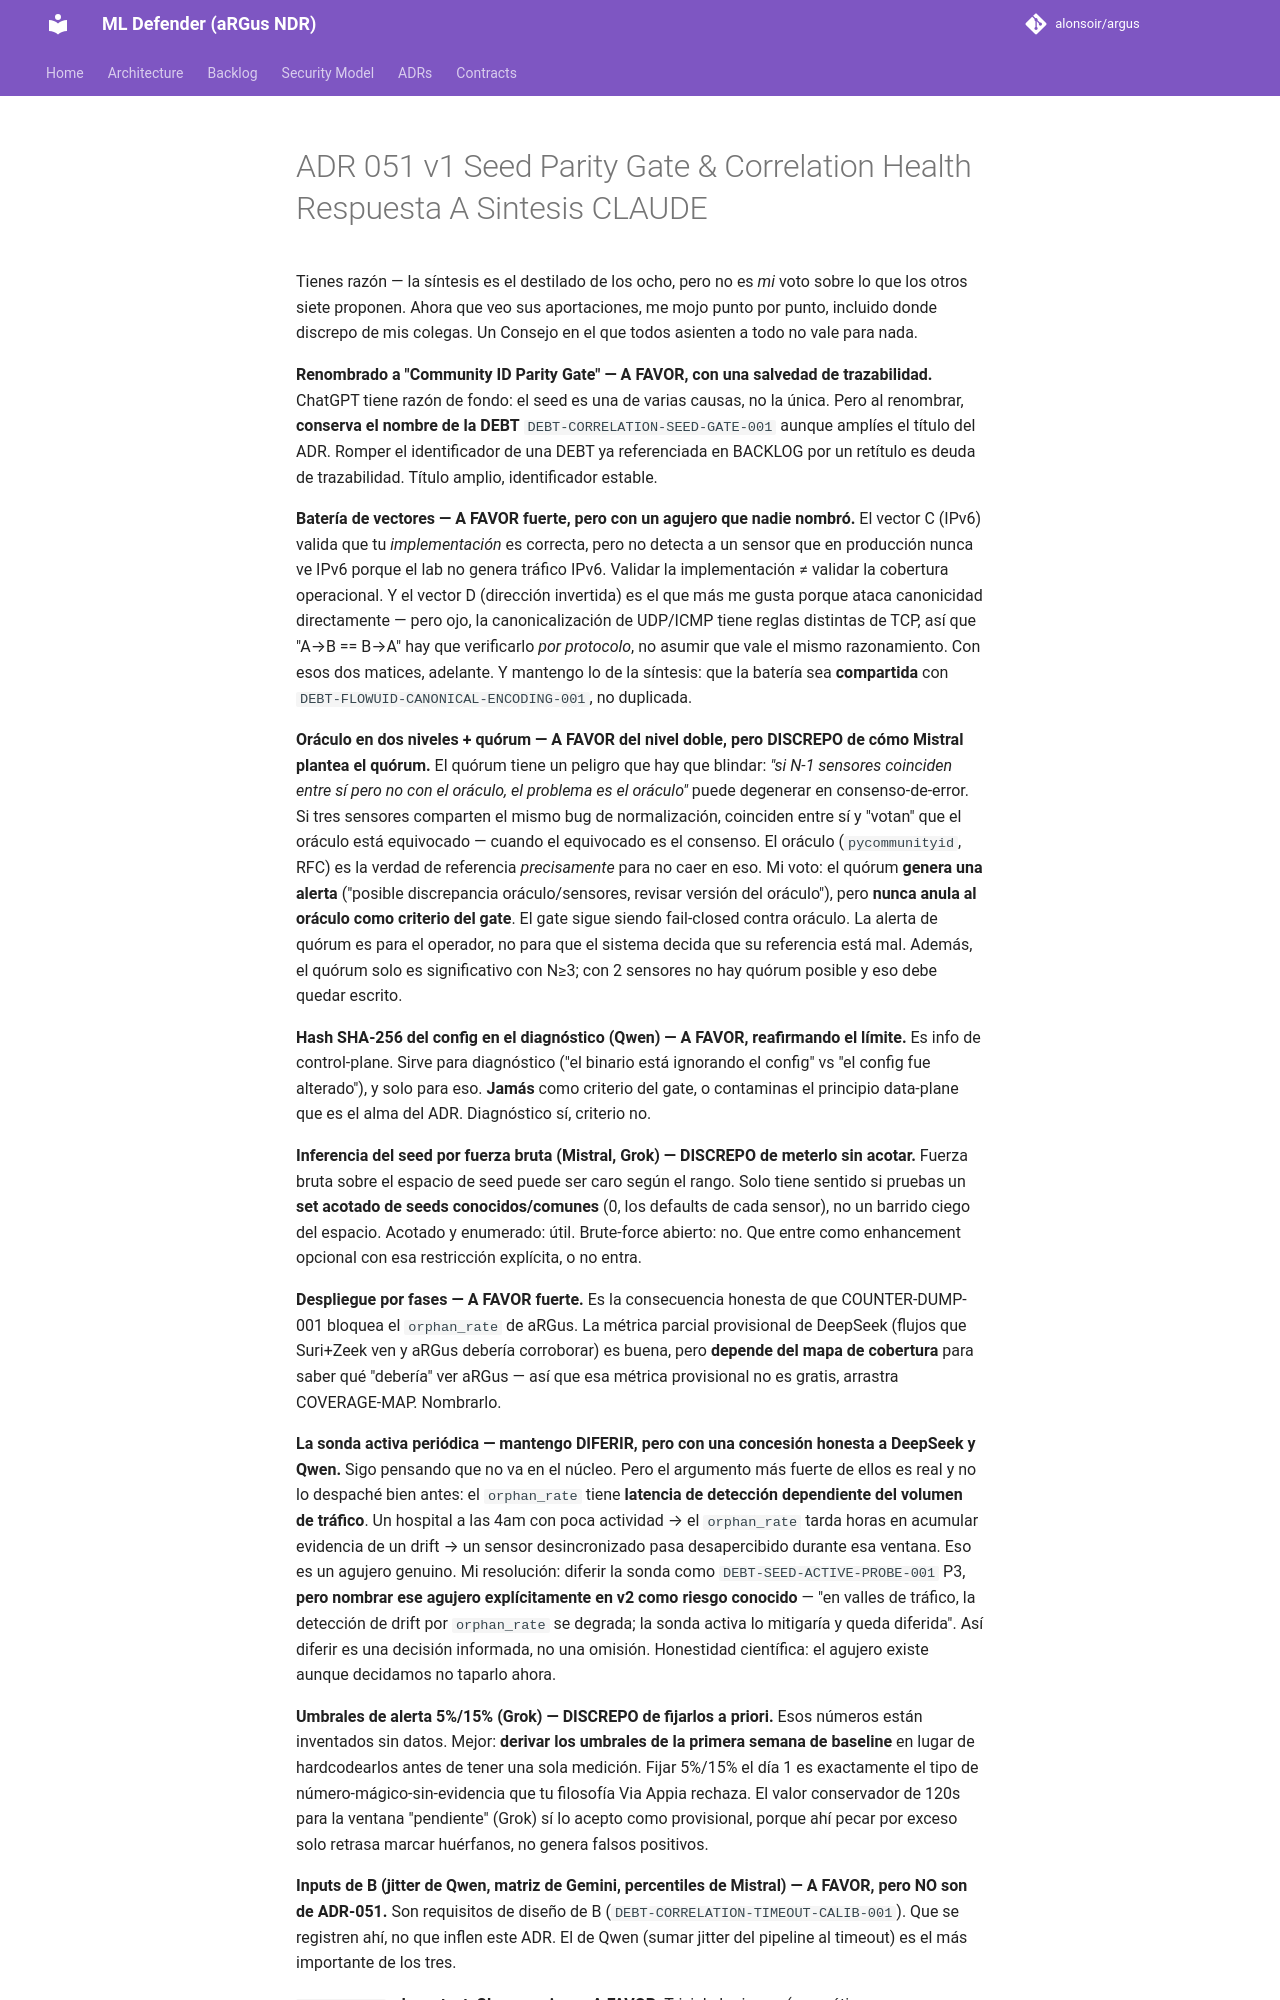

repository: alonsoir/argus · page: council/ADR-051_v1_Seed Parity Gate & Correlation Health_Respuesta_A_Sintesis_CLAUDE/index.html · generator: mkdocs

Tienes razón — la síntesis es el destilado de los ocho, pero no es *mi* voto sobre lo que los otros siete proponen. Ahora que veo sus aportaciones, me mojo punto por punto, incluido donde discrepo de mis colegas. Un Consejo en el que todos asienten a todo no vale para nada.

**Renombrado a "Community ID Parity Gate" — A FAVOR, con una salvedad de trazabilidad.** ChatGPT tiene razón de fondo: el seed es una de varias causas, no la única. Pero al renombrar, **conserva el nombre de la DEBT** `DEBT-CORRELATION-SEED-GATE-001` aunque amplíes el título del ADR. Romper el identificador de una DEBT ya referenciada en BACKLOG por un retítulo es deuda de trazabilidad. Título amplio, identificador estable.

**Batería de vectores — A FAVOR fuerte, pero con un agujero que nadie nombró.** El vector C (IPv6) valida que tu *implementación* es correcta, pero no detecta a un sensor que en producción nunca ve IPv6 porque el lab no genera tráfico IPv6. Validar la implementación ≠ validar la cobertura operacional. Y el vector D (dirección invertida) es el que más me gusta porque ataca canonicidad directamente — pero ojo, la canonicalización de UDP/ICMP tiene reglas distintas de TCP, así que "A→B == B→A" hay que verificarlo *por protocolo*, no asumir que vale el mismo razonamiento. Con esos dos matices, adelante. Y mantengo lo de la síntesis: que la batería sea **compartida** con `DEBT-FLOWUID-CANONICAL-ENCODING-001`, no duplicada.

**Oráculo en dos niveles + quórum — A FAVOR del nivel doble, pero DISCREPO de cómo Mistral plantea el quórum.** El quórum tiene un peligro que hay que blindar: *"si N-1 sensores coinciden entre sí pero no con el oráculo, el problema es el oráculo"* puede degenerar en consenso-de-error. Si tres sensores comparten el mismo bug de normalización, coinciden entre sí y "votan" que el oráculo está equivocado — cuando el equivocado es el consenso. El oráculo (`pycommunityid`, RFC) es la verdad de referencia *precisamente* para no caer en eso. Mi voto: el quórum **genera una alerta** ("posible discrepancia oráculo/sensores, revisar versión del oráculo"), pero **nunca anula al oráculo como criterio del gate**. El gate sigue siendo fail-closed contra oráculo. La alerta de quórum es para el operador, no para que el sistema decida que su referencia está mal. Además, el quórum solo es significativo con N≥3; con 2 sensores no hay quórum posible y eso debe quedar escrito.

**Hash SHA-256 del config en el diagnóstico (Qwen) — A FAVOR, reafirmando el límite.** Es info de control-plane. Sirve para diagnóstico ("el binario está ignorando el config" vs "el config fue alterado"), y solo para eso. **Jamás** como criterio del gate, o contaminas el principio data-plane que es el alma del ADR. Diagnóstico sí, criterio no.

**Inferencia del seed por fuerza bruta (Mistral, Grok) — DISCREPO de meterlo sin acotar.** Fuerza bruta sobre el espacio de seed puede ser caro según el rango. Solo tiene sentido si pruebas un **set acotado de seeds conocidos/comunes** (0, los defaults de cada sensor), no un barrido ciego del espacio. Acotado y enumerado: útil. Brute-force abierto: no. Que entre como enhancement opcional con esa restricción explícita, o no entra.

**Despliegue por fases — A FAVOR fuerte.** Es la consecuencia honesta de que COUNTER-DUMP-001 bloquea el `orphan_rate` de aRGus. La métrica parcial provisional de DeepSeek (flujos que Suri+Zeek ven y aRGus debería corroborar) es buena, pero **depende del mapa de cobertura** para saber qué "debería" ver aRGus — así que esa métrica provisional no es gratis, arrastra COVERAGE-MAP. Nombrarlo.

**La sonda activa periódica — mantengo DIFERIR, pero con una concesión honesta a DeepSeek y Qwen.** Sigo pensando que no va en el núcleo. Pero el argumento más fuerte de ellos es real y no lo despaché bien antes: el `orphan_rate` tiene **latencia de detección dependiente del volumen de tráfico**. Un hospital a las 4am con poca actividad → el `orphan_rate` tarda horas en acumular evidencia de un drift → un sensor desincronizado pasa desapercibido durante esa ventana. Eso es un agujero genuino. Mi resolución: diferir la sonda como `DEBT-SEED-ACTIVE-PROBE-001` P3, **pero nombrar ese agujero explícitamente en v2 como riesgo conocido** — "en valles de tráfico, la detección de drift por `orphan_rate` se degrada; la sonda activa lo mitigaría y queda diferida". Así diferir es una decisión informada, no una omisión. Honestidad científica: el agujero existe aunque decidamos no taparlo ahora.

**Umbrales de alerta 5%/15% (Grok) — DISCREPO de fijarlos a priori.** Esos números están inventados sin datos. Mejor: **derivar los umbrales de la primera semana de baseline** en lugar de hardcodearlos antes de tener una sola medición. Fijar 5%/15% el día 1 es exactamente el tipo de número-mágico-sin-evidencia que tu filosofía Via Appia rechaza. El valor conservador de 120s para la ventana "pendiente" (Grok) sí lo acepto como provisional, porque ahí pecar por exceso solo retrasa marcar huérfanos, no genera falsos positivos.
